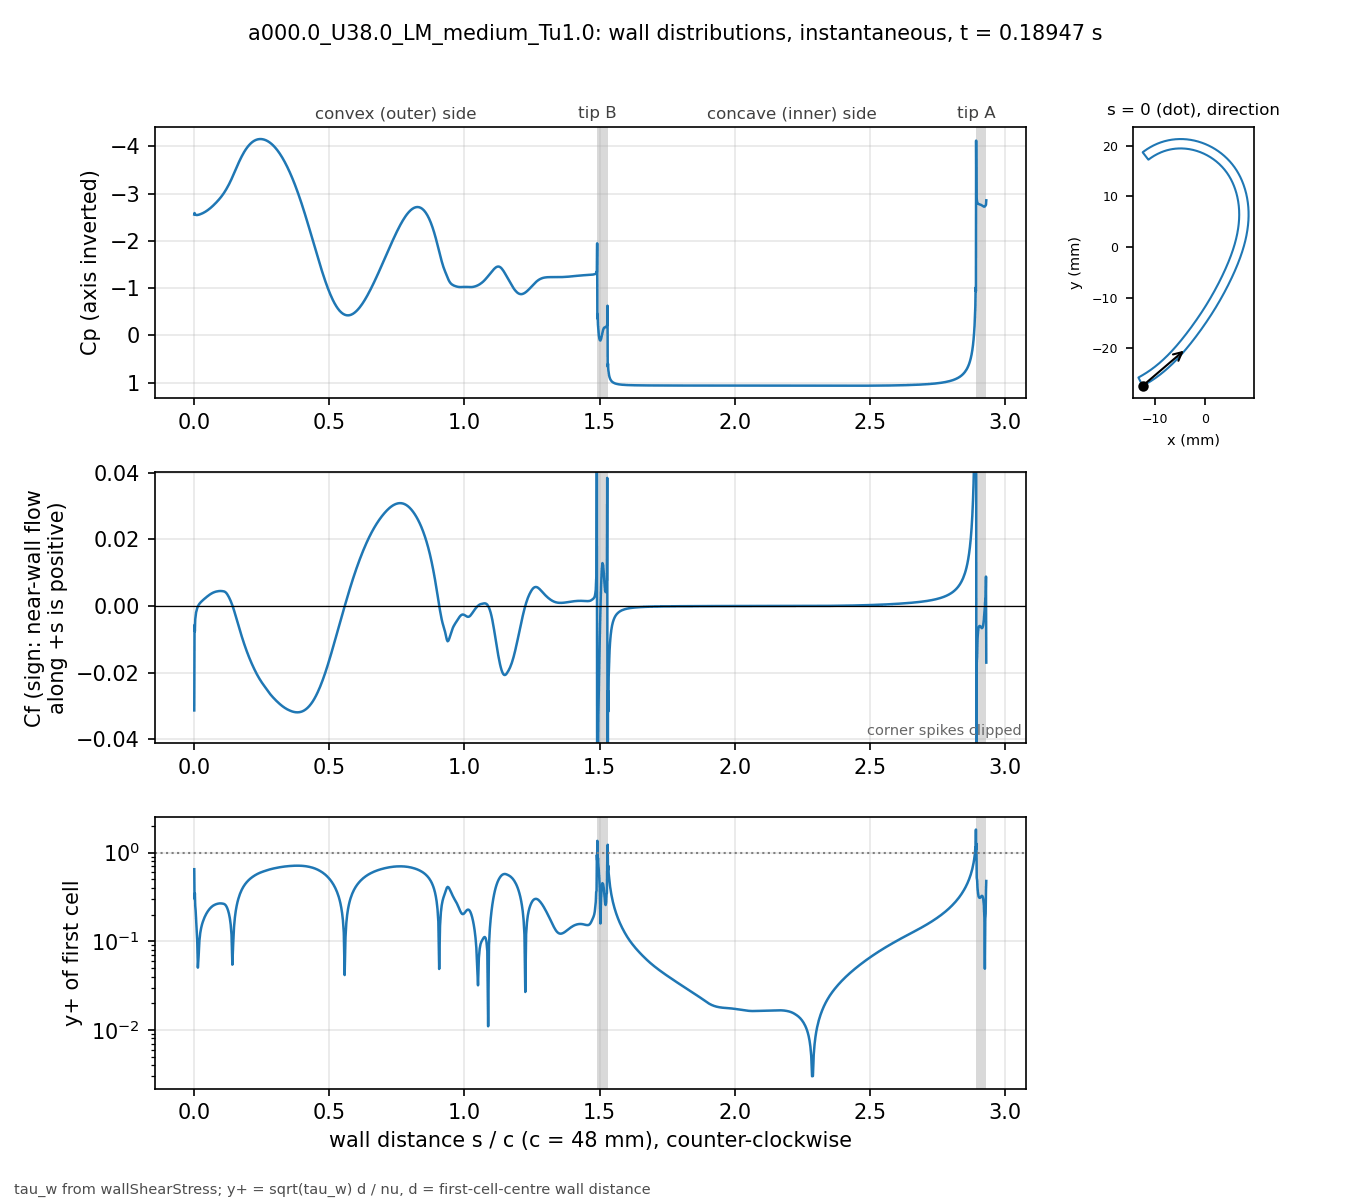

The data file committed next to this chart (first rows):
# a000.0_U38.0_LM_medium_Tu1.0 t=0.18947…, p_inf=0; Cf signed by near-wall flow dir…
patch, s_over_c, x_m, y_m, Cp, Cf, yplus, d_first_m
blade, 0.000000, -0.01234, -0.02743, -2.558, -0.03133, 0.6499, 2.0713e-06
blade, 0.001059, -0.0123, -0.02741, -2.59, -0.005676, 0.3004, 2.2499e-06
blade, 0.002253, -0.01225, -0.02738, -2.562, -0.007591, 0.3475, 2.2501e-06
blade, 0.003600, -0.01219, -0.02735, -2.558, -0.003995, 0.2521, 2.2503e-06
blade, 0.005118, -0.01213, -0.02732, -2.551, -0.003091, 0.2217, 2.2499e-06
blade, 0.006829, -0.01205, -0.02728, -2.549, -0.001941, 0.1757, 2.25e-06
blade, 0.008759, -0.01197, -0.02723, -2.548, -0.001281, 0.1428, 2.2501e-06
blade, 0.01094, -0.01188, -0.02718, -2.548, -0.0006506, 0.1017, 2.25e-06
blade, 0.01339, -0.01178, -0.02713, -2.55, -0.0001594, 0.05035, 2.2501e-06
blade, 0.01615, -0.01166, -0.02706, -2.554, 0.0002896, 0.06785, 2.2498e-06
blade, 0.01918, -0.01154, -0.02699, -2.559, 0.0006611, 0.1025, 2.2495e-06
blade, 0.0223, -0.01141, -0.02691, -2.565, 0.0009762, 0.1246, 2.2499e-06
blade, 0.02543, -0.01128, -0.02684, -2.572, 0.001245, 0.1407, 2.2499e-06
blade, 0.02855, -0.01115, -0.02676, -2.58, 0.00149, 0.1539, 2.2499e-06
blade, 0.03168, -0.01102, -0.02668, -2.588, 0.001723, 0.1655, 2.2502e-06
blade, 0.0348, -0.01089, -0.0266, -2.597, 0.001948, 0.1761, 2.2504e-06
blade, 0.03793, -0.01077, -0.02652, -2.607, 0.002169, 0.1858, 2.2505e-06
blade, 0.04105, -0.01064, -0.02644, -2.618, 0.002385, 0.1948, 2.2503e-06
blade, 0.04417, -0.01051, -0.02636, -2.629, 0.002597, 0.2032, 2.2501e-06
blade, 0.0473, -0.01039, -0.02628, -2.641, 0.002802, 0.2111, 2.2498e-06
blade, 0.05042, -0.01026, -0.0262, -2.654, 0.003, 0.2184, 2.2499e-06
blade, 0.05355, -0.01014, -0.02611, -2.667, 0.003191, 0.2253, 2.25e-06
blade, 0.05667, -0.01001, -0.02603, -2.681, 0.003373, 0.2316, 2.2499e-06
blade, 0.05979, -0.009891, -0.02594, -2.696, 0.003545, 0.2374, 2.2498e-06
blade, 0.06292, -0.009768, -0.02586, -2.711, 0.003701, 0.2426, 2.2496e-06
blade, 0.06604, -0.009646, -0.02577, -2.727, 0.003845, 0.2473, 2.2498e-06
blade, 0.06917, -0.009524, -0.02568, -2.744, 0.003972, 0.2513, 2.2499e-06
blade, 0.07229, -0.009403, -0.02559, -2.761, 0.004083, 0.2548, 2.2496e-06
blade, 0.07541, -0.009283, -0.0255, -2.778, 0.004178, 0.2577, 2.2493e-06
blade, 0.07854, -0.009163, -0.02541, -2.796, 0.004261, 0.2603, 2.2496e-06
blade, 0.08166, -0.009043, -0.02532, -2.815, 0.004331, 0.2624, 2.2497e-06
blade, 0.08479, -0.008924, -0.02523, -2.834, 0.004388, 0.2642, 2.2498e-06
blade, 0.08791, -0.008806, -0.02514, -2.854, 0.004435, 0.2656, 2.25e-06
blade, 0.09104, -0.008688, -0.02505, -2.874, 0.004469, 0.2666, 2.2501e-06
blade, 0.09416, -0.008571, -0.02495, -2.895, 0.004491, 0.2673, 2.2502e-06
blade, 0.09728, -0.008454, -0.02486, -2.917, 0.004495, 0.2674, 2.2503e-06
blade, 0.1004, -0.008338, -0.02477, -2.94, 0.004484, 0.2671, 2.2503e-06
blade, 0.1035, -0.008222, -0.02467, -2.963, 0.00446, 0.2664, 2.2503e-06
blade, 0.1067, -0.008107, -0.02457, -2.988, 0.004427, 0.2654, 2.2501e-06
blade, 0.1098, -0.007992, -0.02448, -3.014, 0.004374, 0.2637, 2.2501e-06
blade, 0.1129, -0.007878, -0.02438, -3.042, 0.004274, 0.2607, 2.2501e-06
blade, 0.116, -0.007764, -0.02428, -3.071, 0.004099, 0.2553, 2.2501e-06
blade, 0.1192, -0.007651, -0.02418, -3.101, 0.003834, 0.2469, 2.25e-06
blade, 0.1223, -0.007538, -0.02409, -3.132, 0.003488, 0.2355, 2.2498e-06
blade, 0.1254, -0.007426, -0.02399, -3.165, 0.003075, 0.2211, 2.2496e-06
blade, 0.1285, -0.007315, -0.02389, -3.199, 0.002607, 0.2036, 2.2498e-06
blade, 0.1316, -0.007203, -0.02379, -3.234, 0.002084, 0.1821, 2.2499e-06
blade, 0.1348, -0.007093, -0.02368, -3.271, 0.00151, 0.155, 2.2497e-06
blade, 0.1379, -0.006983, -0.02358, -3.31, 0.0008785, 0.1182, 2.2501e-06
blade, 0.141, -0.006873, -0.02348, -3.349, 0.0001858, 0.05436, 2.2501e-06
blade, 0.1441, -0.006764, -0.02338, -3.39, -0.0005557, 0.09402, 2.2501e-06
blade, 0.1473, -0.006656, -0.02327, -3.431, -0.00134, 0.146, 2.2504e-06
blade, 0.1504, -0.006547, -0.02317, -3.473, -0.002165, 0.1856, 2.2503e-06
blade, 0.1535, -0.00644, -0.02307, -3.515, -0.003017, 0.2191, 2.2502e-06
blade, 0.1566, -0.006333, -0.02296, -3.556, -0.00388, 0.2484, 2.2501e-06
blade, 0.1598, -0.006226, -0.02285, -3.597, -0.004747, 0.2747, 2.2498e-06
blade, 0.1629, -0.00612, -0.02275, -3.638, -0.005619, 0.2989, 2.25e-06
blade, 0.166, -0.006014, -0.02264, -3.677, -0.006491, 0.3213, 2.2501e-06
blade, 0.1691, -0.005909, -0.02254, -3.715, -0.007354, 0.3419, 2.2498e-06
... 914 more rows
